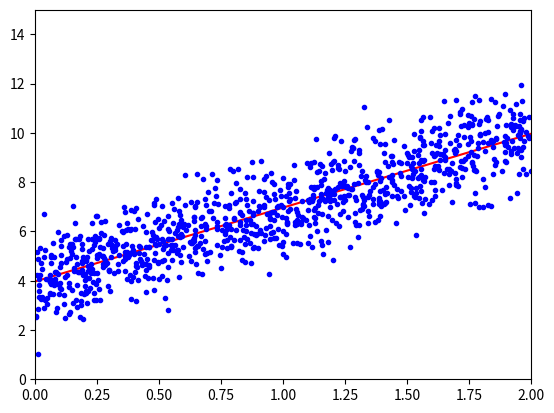

Reproduce this figure in Python.
import numpy as np
import matplotlib.pyplot as plt
#求线性模型的解析解
__author__ = 'check'
_row = 1000
# 这里相当于是随机X维度X1,rand是随机均匀分布 100行1列（0到1之间的数，包括0，记为[0,1),一列代表一个维度，即100个X1数据）
X = 2 * np.random.rand(_row,1)
# 人为的设置真实的Y一列，np.random.randn(100,1)是设置error,randn是标准正太分布（miu为0，方差为1）
# 4+3*X 是Y_hat
# np.random.randn(_row,1) 就是偏差epsilong 
y = 4+3*X + np.random.randn(_row,1)
# 整合X0和X1
# c_就是combine（整合），拼接X0 和 X1,X0是100个1，X1就是随机的100个数字
# X_b 就是X矩阵
X_b = np.c_[np.ones((_row,1)),X]
print(X_b)
# 常规等式求解theta linalg 是线性代数的类库，inv就是inverse(相反的，求逆)
# .T把X_b矩阵转置
# dot就是点积，点乘
# 解析解theta：[(X^T*X)^(-1)]*X^T*y，一步求theta
theta_best = np.linalg.inv(X_b.T.dot(X_b)).dot(X_b.T).dot(y)
print(theta_best)

# 算出模型后，预测未来
# 创建测试集里面的X1
X_new = np.array([[0],[2]])
X_new_b = np.c_[(np.ones((2,1))),X_new]
print(X_new_b)
# y=X*theta
# X是m行数组，n列特征(维度)的矩阵（m*n），而theta就是n个W值，即（n*1的矩阵），
# X*theta 就是(m*n)的矩阵 * (n*1)的矩阵,所以结果就是 (m*1)的测试结果：矩阵y
# y = X0i*W0 + X1i*W1 + X2i*W2 +...+Xnm*Wm
y_predict = X_new_b.dot(theta_best)
print(y_predict)

# 每个真实值和预测值相减，平方加和，最小的时刻
plt.plot(X_new,y_predict,'r-')
plt.plot(X,y,'b.')
plt.axis([0,2,0,15])
plt.show()